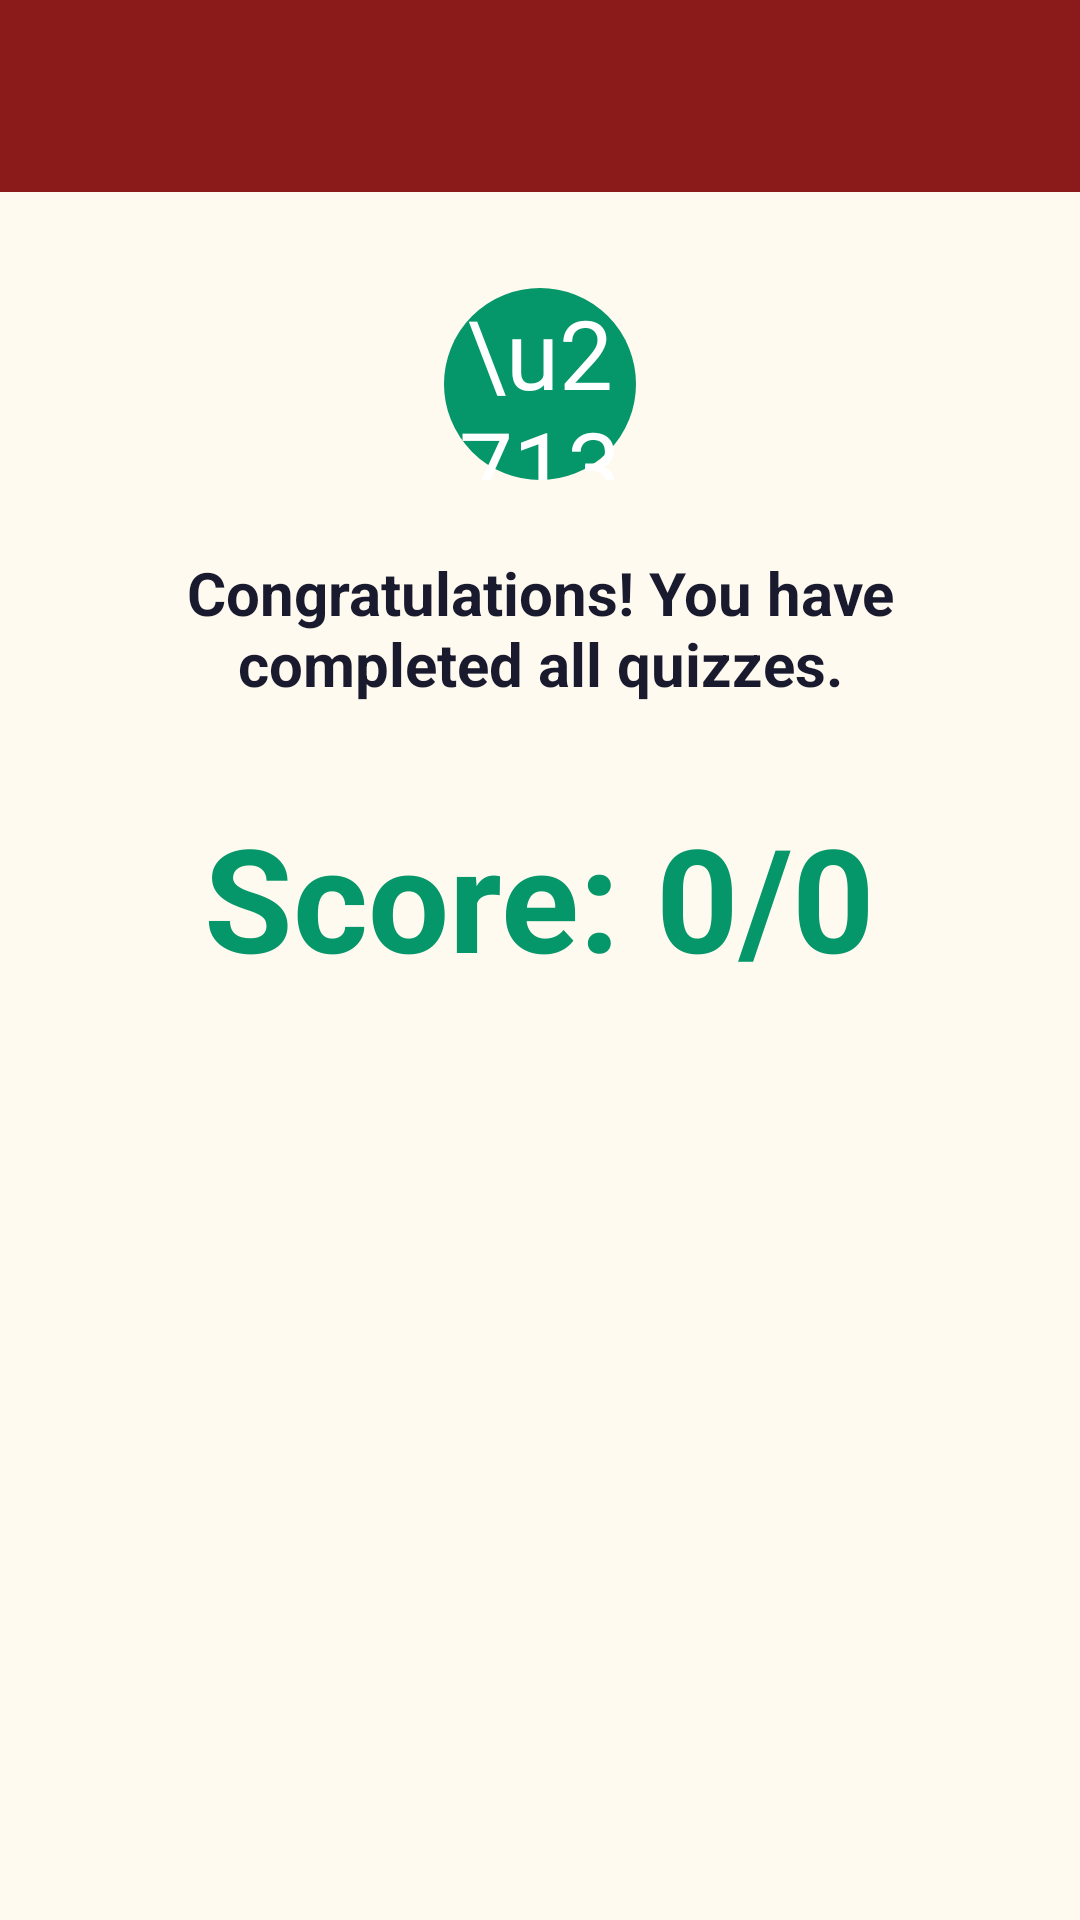

Reconstruct the res/layout file that produces this screen, plus the resources it refers to.
<!-- AndroidManifest.xml: application theme Theme.NSL_mini -->
<!-- res/layout/activity_quiz_completed.xml -->
<?xml version="1.0" encoding="utf-8"?>
<androidx.drawerlayout.widget.DrawerLayout xmlns:android="http://schemas.android.com/apk/res/android"
    xmlns:app="http://schemas.android.com/apk/res-auto"
    xmlns:tools="http://schemas.android.com/tools"
    android:id="@+id/drawer_layout"
    android:layout_width="match_parent"
    android:layout_height="match_parent"
    android:background="@color/background"
    tools:context=".QuizCompletedActivity">

    <LinearLayout
        android:layout_width="match_parent"
        android:layout_height="match_parent"
        android:orientation="vertical">

        <include
            layout="@layout/toolbar"
            android:id="@+id/toolbarUser"
            android:layout_width="match_parent"
            android:layout_height="wrap_content" />

        <FrameLayout
            android:layout_width="match_parent"
            android:layout_height="match_parent"
            android:gravity="center"
            android:padding="32dp">

            <LinearLayout
                android:layout_width="match_parent"
                android:layout_height="wrap_content"
                android:orientation="vertical"
                android:gravity="center">

                <TextView
                    android:layout_width="64dp"
                    android:layout_height="64dp"
                    android:gravity="center"
                    android:text="\u2713"
                    android:textSize="32sp"
                    android:textColor="@color/white"
                    android:background="@drawable/circle"
                    android:backgroundTint="@color/success" />

                <TextView
                    android:id="@+id/congratsTextView"
                    android:layout_width="match_parent"
                    android:layout_height="wrap_content"
                    android:layout_marginTop="24dp"
                    android:gravity="center"
                    android:text="@string/congratulations_you_have_completed_all_quizzes"
                    android:textColor="@color/textPrimary"
                    android:textSize="20sp"
                    android:textStyle="bold" />

                <TextView
                    android:id="@+id/scoreTextView"
                    android:layout_width="wrap_content"
                    android:layout_height="wrap_content"
                    android:layout_marginTop="32dp"
                    android:gravity="center"
                    android:text="Score: 0/0"
                    android:textColor="@color/success"
                    android:textSize="48sp"
                    android:textStyle="bold" />
            </LinearLayout>
        </FrameLayout>
    </LinearLayout>

    <com.google.android.material.navigation.NavigationView
        android:id="@+id/nav_view"
        android:layout_width="wrap_content"
        android:layout_height="match_parent"
        android:layout_gravity="start"
        app:headerLayout="@layout/nav_header"
        android:background="@color/surface"
        app:menu="@menu/nav_menu"/>
</androidx.drawerlayout.widget.DrawerLayout>
<!-- res/layout/toolbar.xml (included above) -->
<?xml version="1.0" encoding="utf-8"?>
<androidx.appcompat.widget.Toolbar
    xmlns:android="http://schemas.android.com/apk/res/android"
    xmlns:app="http://schemas.android.com/apk/res-auto"
    android:id="@+id/toolbarUser"
    android:layout_width="match_parent"
    android:layout_height="?attr/actionBarSize"
    android:background="@color/toolbarBg"
    app:titleTextColor="@color/white"
    android:elevation="4dp"
    app:popupTheme="@style/ThemeOverlay.AppCompat.Light"/>
<!-- res/layout/nav_header.xml (included above) -->
<?xml version="1.0" encoding="utf-8"?>
<LinearLayout
    xmlns:android="http://schemas.android.com/apk/res/android"
    android:orientation="vertical"
    android:layout_width="match_parent"
    android:layout_height="wrap_content"
    android:padding="24dp"
    android:background="@color/navHeader">

    <TextView
        android:layout_width="wrap_content"
        android:layout_height="wrap_content"
        android:text="Gesture \u0917\u0941\u0930\u0941"
        android:textColor="@android:color/white"
        android:textSize="24sp"
        android:textStyle="bold"
        android:fontFamily="sans-serif-medium"/>

    <TextView
        android:layout_width="wrap_content"
        android:layout_height="wrap_content"
        android:layout_marginTop="4dp"
        android:text="Nepali Sign Language"
        android:textColor="@android:color/white"
        android:textSize="14sp"
        android:alpha="0.8"/>
</LinearLayout>
<!-- resources referenced by this layout -->
<resources>
  <color name="background">#FFFAF0</color>
  <color name="navHeader">#8B1A1A</color>
  <color name="success">#059669</color>
  <color name="surface">#FFFFFF</color>
  <color name="textPrimary">#1A1A2E</color>
  <color name="toolbarBg">#8B1A1A</color>
  <color name="white">#FFFFFF</color>
  <!-- drawable circle (drawable) -->
  <shape xmlns:android="http://schemas.android.com/apk/res/android"
      android:shape="oval">
  
      <solid android:color="#FDF9F9"/> 
  
      <size
          android:width="100dp"
          android:height="100dp"/> 
  
      <stroke
          android:width="2dp"
          android:color="#000000"/> 
  </shape>
  <string name="congratulations_you_have_completed_all_quizzes">Congratulations! You have completed all quizzes.</string>
  <style name="Theme.NSL_mini" parent="Base.Theme.NSL_mini" />
  <style name="Base.Theme.NSL_mini" parent="Theme.Material3.DayNight.NoActionBar">
          <item name="colorPrimary">@color/primary</item>
          <item name="colorOnPrimary">@color/white</item>
          <item name="colorPrimaryContainer">@color/tonalBg</item>
          <item name="colorOnPrimaryContainer">@color/tonalText</item>
          <item name="colorSecondary">@color/accent</item>
          <item name="colorOnSecondary">@color/white</item>
          <item name="colorSecondaryContainer">@color/accentLight</item>
          <item name="android:statusBarColor">@color/primaryDark</item>
          <item name="android:navigationBarColor">@color/primaryDark</item>
      </style>
  <color name="primary">#8B1A1A</color>
  <color name="tonalBg">#FCE4E4</color>
  <color name="tonalText">#8B1A1A</color>
  <color name="accent">#D4A017</color>
  <color name="accentLight">#E8C252</color>
  <color name="primaryDark">#6B1010</color>
</resources>
